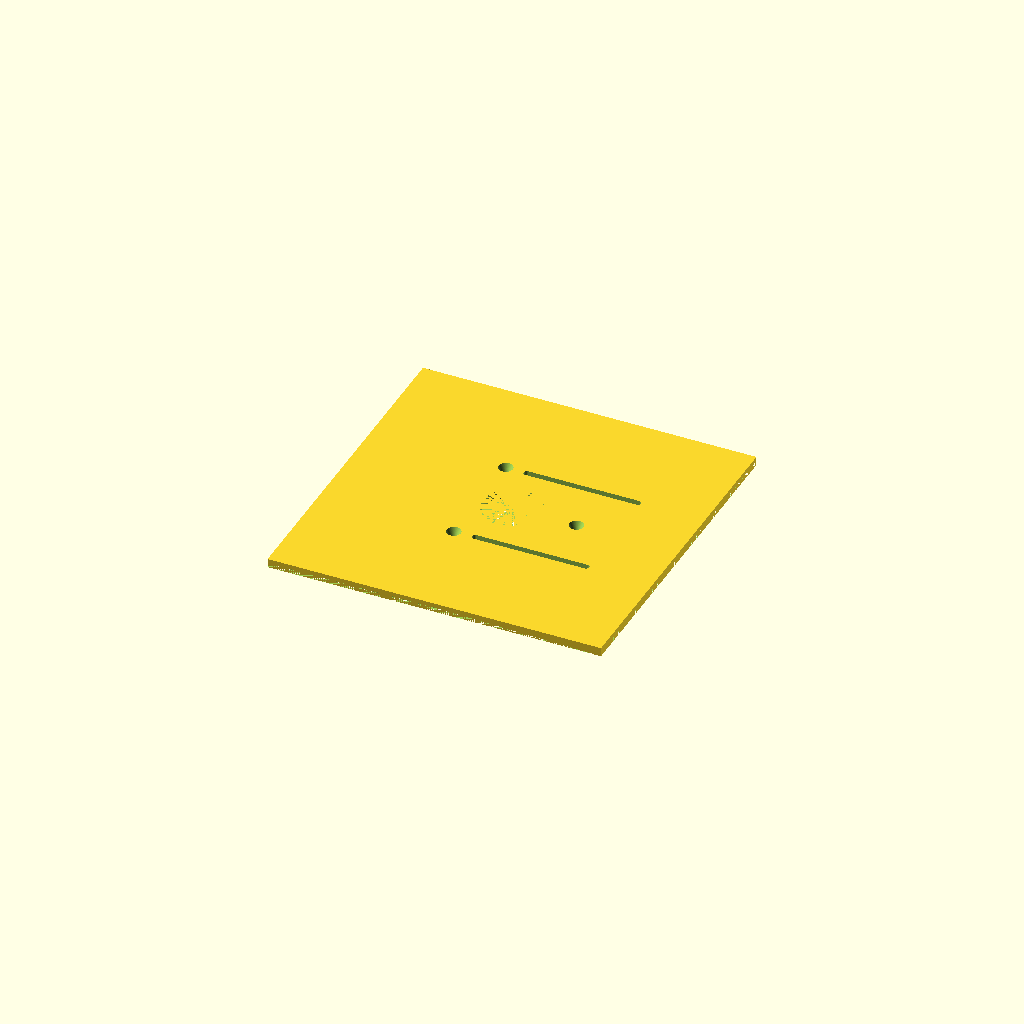
Cell 1: the model at its default parameters.
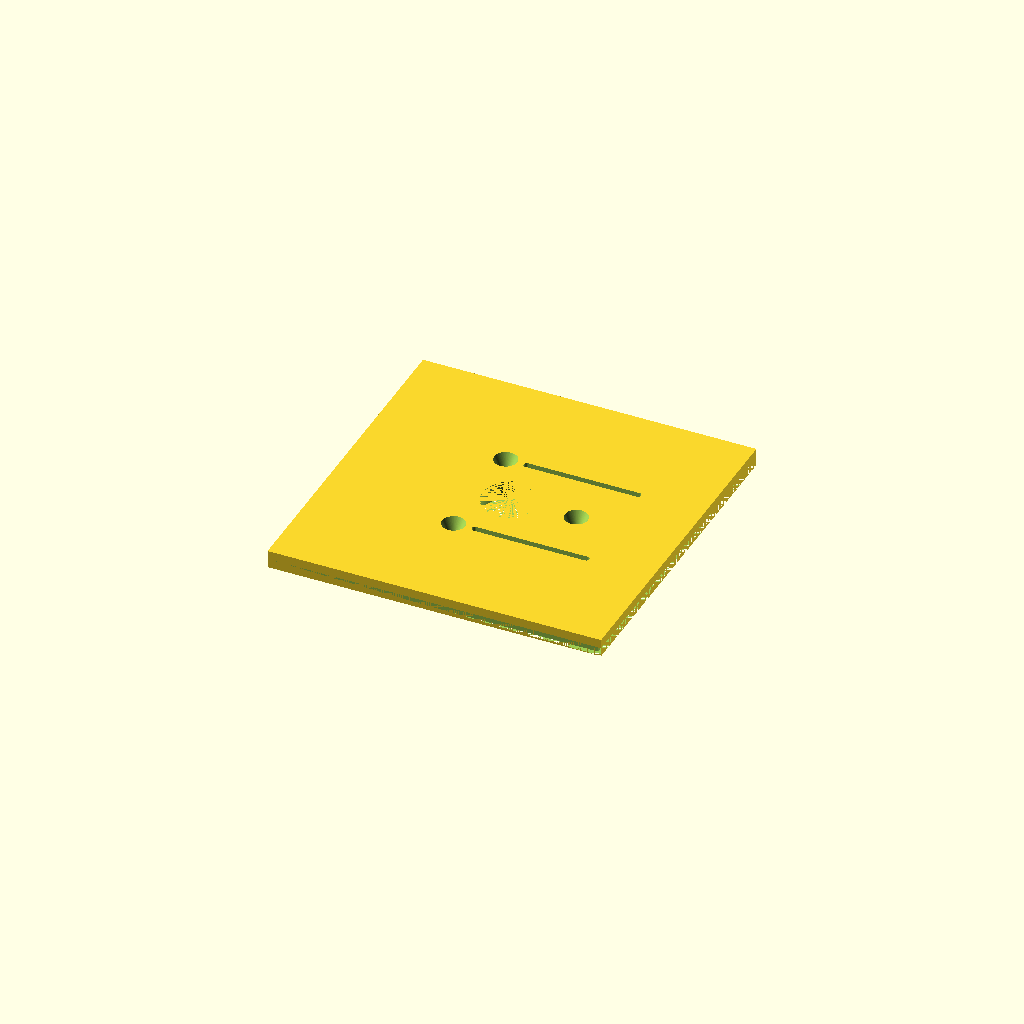
Cell 2 — BASE_THICKNESS set to 16, the other parameters unchanged.
One fixed orthographic camera (rotation 55°, 0°, 25°; colour scheme Cornfield) for every cell.
OpenSCAD source file Shop Accessories/BoschBasePlate.scad:
/*
Description : Creates one of the following for a Bosch router (MRC23EVSK):
    Workbench base plate.
    Workbench fence.
    base plate 2x4 guide template.
    with options to include:
    Counter sinks for screw holes.
    Support Braces for 2x4 guide.

****************************************************************************/
// CONSTANTS 
/*****************************************************************************/
HOLE_DISTANCE = 58;
//angles for mounting holes
ANGLES = [0,120,240];

$fn=100;
// Router Base Thickness 
BASE_THICKNESS = 8; 

// Diameter of Mounting Holes in Router Base
HOLE_DIAMETER = 5.6;
HEX_HOLE_DIAMETER = 8;
HEX_HOLE_DISTANCE = 65.25;

TWOBYFOUR = [38,89]; //Finished 2x4 is 38mm x 89mm
TWOBYFOUR_HEIGHT = 38;
TWOBYFOUR_WIDTH = 90;

WORKBENCH_PLATE_LENGTH = 300;
WORKBENCH_FENCE_HEIGHT = 53 + BASE_THICKNESS;


// Outer Diameter of Router Base
OUTER_DIAMETER = 153.5;
// Diameter of Router Base Cutout
INNER_DIAMETER = 52.5;

PI = 4 * atan2(1,1); 

/*****************************************************************************/
// FUNCTIONS:
// the following set of functions work together to return the x,y coordinate
// from an existing point and angle (used in mounting_holes() and countersunk()). 
// see https://en.wikipedia.org/wiki/Atan2 for more information.
/*****************************************************************************/
//returns [x,y,z] array for consumption directly into translate(). z is arbitrarily set to 0.
function translatePointsForAngle(x,y,angle)= [pointForX(x,y,angle),pointForY(x,y,angle),0];
//returns distance from [0,0].
function radius(x,y) = sqrt(x*x + y*y);
function theta(x,y,angle) = atan2(y,x)-angle * PI / 180;
function pointForX(x,y,angle) = radius(x,y) * sin(theta(x,y,angle));
function pointForY(x,y,angle) = radius(x,y) * cos(theta(x,y,angle));
//simplify for readability
function half(x) = x/2;

/*****************************************************************************/
//Directives
/*****************************************************************************/
INCLUDE_HEX_HOLE = 0;
INCLUDE_COUNTER_SINK = 1;
INCLUDE_2X4_GUIDE = 0;
INCLUDE_2X4_GUIDE_BRACES = 0;
INCLUDE_WORKBENCH_PLATE = 1;
BUILD_WORKBENCH_FENCE = 1;

 
/*****************************************************************************/
// MAIN SUB
/*****************************************************************************/
// if (BUILD_WORKBENCH_FENCE) 
// {
//     workbench_fence_rail();    
// }
// else
build();

/*****************************************************************************/
// modules
/*****************************************************************************/
module build()
{
        difference()
        {
            union()
            {
                cylinder(h = BASE_THICKNESS, d = OUTER_DIAMETER);
                if(INCLUDE_2X4_GUIDE) two_by_four_template();
                if(INCLUDE_WORKBENCH_PLATE) 
                {
                    workbench_plate();
                    // workbench_fence_rail();
                }
            }           
            
            union()
            {
                mounting_holes();
                cylinder(h = BASE_THICKNESS, d = INNER_DIAMETER);
                if(INCLUDE_HEX_HOLE) hexHole();
                if(INCLUDE_COUNTER_SINK) countersunk();  
                if(INCLUDE_WORKBENCH_PLATE)
                {
                    workbench_groove(1);
                    workbench_groove(-1);
                } 
            }
        }     
}

module workbench_plate()
{
    difference()
    {
        linear_extrude(height=BASE_THICKNESS) 
        square(size=[WORKBENCH_PLATE_LENGTH, WORKBENCH_PLATE_LENGTH], center=true);

        linear_extrude(height=BASE_THICKNESS/2)
        difference()
        {
            square(size=[WORKBENCH_PLATE_LENGTH, WORKBENCH_PLATE_LENGTH], center=true);
            square(size=[WORKBENCH_PLATE_LENGTH-10, WORKBENCH_PLATE_LENGTH-10], center=true);
        }

    }
}

module workbench_fence_rail() 
{
    translate([165, 0, 0]) 

    difference()
    {
        union()
        {
            translate([0, 0, WORKBENCH_FENCE_HEIGHT/2]) 
            {
                rotate([0, 90, 0]) 
                {    
                    linear_extrude(height=BASE_THICKNESS)
                    square(size=[WORKBENCH_FENCE_HEIGHT, WORKBENCH_PLATE_LENGTH], center=true);
                }
            }

            #translate([(WORKBENCH_PLATE_LENGTH), 0, 0]) 
            linear_extrude(height=BASE_THICKNESS)
            square(size=[50, WORKBENCH_PLATE_LENGTH], center=true);

            //braces
            scaleY=40;
            translate([0,-92,BASE_THICKNESS])
            twobyfour_guide_braces(1, scaleY);

            translate([0,-28,BASE_THICKNESS])
            twobyfour_guide_braces(1,scaleY);

            translate([0,35,BASE_THICKNESS])
            twobyfour_guide_braces(1,scaleY);

            translate([0,100,BASE_THICKNESS])
            twobyfour_guide_braces(1,scaleY);
        }
        translate([-BASE_THICKNESS, 0, -13]) 
        linear_extrude(height = 50)
        hull() 
        {
            circle(d=INNER_DIAMETER);
            translate([30, 0, 0]) circle(d=INNER_DIAMETER);
        }

        mounting_holes(1,2);
        countersunk(1,2);

    }
}

module workbench_groove(top = 1)
{
    translate([-10, top * 50, 0]) 
    linear_extrude(height=2*BASE_THICKNESS) 
    hull() 
    {
        translate([100, 0, 0]) 
        {
            circle(d=HOLE_DIAMETER);        
        }
        circle(d=HOLE_DIAMETER);
    }
}

module hole()
{
  cylinder(h= BASE_THICKNESS + 2, d = HOLE_DIAMETER);
}

// 3 holes at intervals of 120 degree angles.
module mounting_holes(min = 0, max = 2)
{
    for(i=[min:max])
    {
        translate(translatePointsForAngle(0,HOLE_DISTANCE,ANGLES[i])) hole();
    }
}

module countersunk(min = 0, max = 2) {
  for(i=[min:max])
  {
      translate(translatePointsForAngle(0,HOLE_DISTANCE,ANGLES[i]))   cylinder(r2=(HOLE_DIAMETER/2) + BASE_THICKNESS/2, r1=(HOLE_DIAMETER/2), h=BASE_THICKNESS + 1);
  }
}

module hexHole()
{
    translate(translatePointsForAngle(0,HEX_HOLE_DISTANCE,180)) cylinder(h = BASE_THICKNESS, d = HEX_HOLE_DIAMETER);
}

module two_by_four_template()
{
    difference()
    {
        rotate([0,0,-8]) twobyfour_guide();
        translate([0,0,-1])
        cylinder(h = TWOBYFOUR_WIDTH +BASE_THICKNESS, d = INNER_DIAMETER);
    }
}

module twobyfour_guide()
{
    translate([TWOBYFOUR_WIDTH/2,OUTER_DIAMETER/2,0])
    rotate([90,-90,0])
    linear_extrude(height=OUTER_DIAMETER) 
    difference()
    {
        square([TWOBYFOUR_HEIGHT + BASE_THICKNESS,TWOBYFOUR_WIDTH + BASE_THICKNESS]);
        translate([half(BASE_THICKNESS),half(BASE_THICKNESS),0])
        square([TWOBYFOUR_HEIGHT + BASE_THICKNESS,TWOBYFOUR_WIDTH]);
    }

    if(INCLUDE_2X4_GUIDE_BRACES)
    {
        translate([half(TWOBYFOUR_WIDTH)-2,-20,BASE_THICKNESS])
        twobyfour_guide_braces(-1);

        translate([half(TWOBYFOUR_WIDTH)-2,15,BASE_THICKNESS])
        twobyfour_guide_braces(-1);

        translate([-half(TWOBYFOUR_WIDTH)-BASE_THICKNESS+1,30,BASE_THICKNESS])
        twobyfour_guide_braces();

        translate([-half(TWOBYFOUR_WIDTH)-BASE_THICKNESS+1,-20,BASE_THICKNESS])
        twobyfour_guide_braces();
    }
}

module twobyfour_guide_braces(left = 1, scaleY = 18)
{
    triangle = [[0,0],[0,1],[1,0]];
    rotate([90*left,-90,0])
    if (left == 1) 
    {
        scale([38,scaleY,BASE_THICKNESS]) 
        linear_extrude(height =1) 
        polygon(triangle);
    }
    else 
    {
        scale([38,30,BASE_THICKNESS]) 
        linear_extrude(height =1) 
        polygon(triangle);
    }
}
Parameter table extracted from the source (name, type, default, range or options):
HOLE_DISTANCE: number, default 58
ANGLES: vector, default [0, 120, 240]
BASE_THICKNESS: number, default 8
HOLE_DIAMETER: number, default 5.6
HEX_HOLE_DIAMETER: number, default 8
HEX_HOLE_DISTANCE: number, default 65.25
TWOBYFOUR: vector, default [38, 89]
TWOBYFOUR_HEIGHT: number, default 38
TWOBYFOUR_WIDTH: number, default 90
WORKBENCH_PLATE_LENGTH: number, default 300
OUTER_DIAMETER: number, default 153.5
INNER_DIAMETER: number, default 52.5
